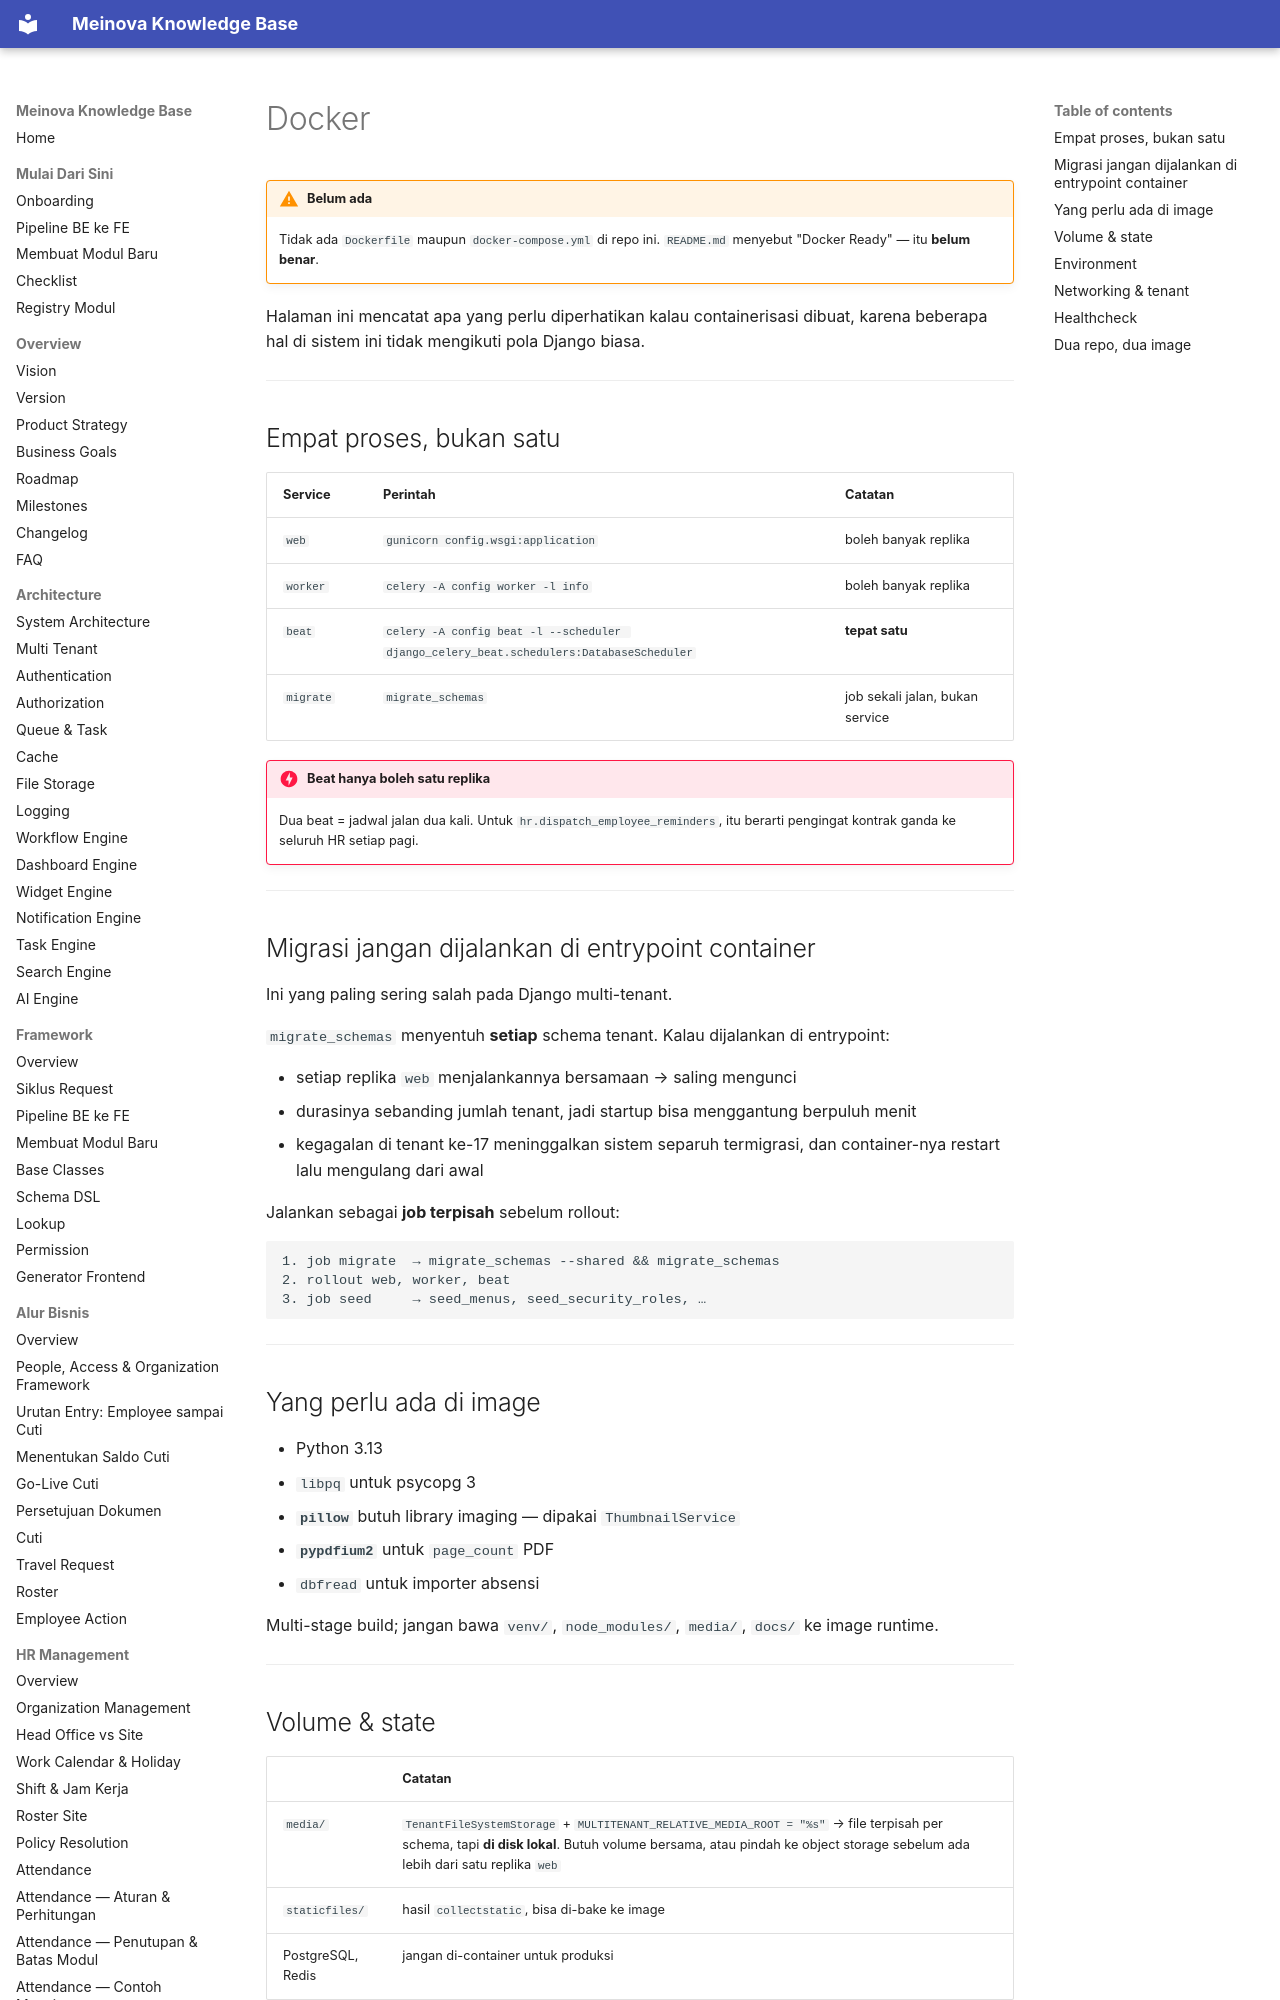

repository: 21bria/meinova-erp-api · page: 07-deployment/Docker/index.html · generator: mkdocs

# Docker

!!! warning "Belum ada"
    Tidak ada `Dockerfile` maupun `docker-compose.yml` di repo ini. `README.md` menyebut "Docker Ready" — itu **belum benar**.

Halaman ini mencatat apa yang perlu diperhatikan kalau containerisasi dibuat, karena beberapa hal di sistem ini tidak mengikuti pola Django biasa.

---

## Empat proses, bukan satu

| Service | Perintah | Catatan |
|---|---|---|
| `web` | `gunicorn config.wsgi:application` | boleh banyak replika |
| `worker` | `celery -A config worker -l info` | boleh banyak replika |
| `beat` | `celery -A config beat -l --scheduler django_celery_beat.schedulers:DatabaseScheduler` | **tepat satu** |
| `migrate` | `migrate_schemas` | job sekali jalan, bukan service |

!!! danger "Beat hanya boleh satu replika"
    Dua beat = jadwal jalan dua kali. Untuk `hr.dispatch_employee_reminders`, itu berarti pengingat kontrak ganda ke seluruh HR setiap pagi.

---
